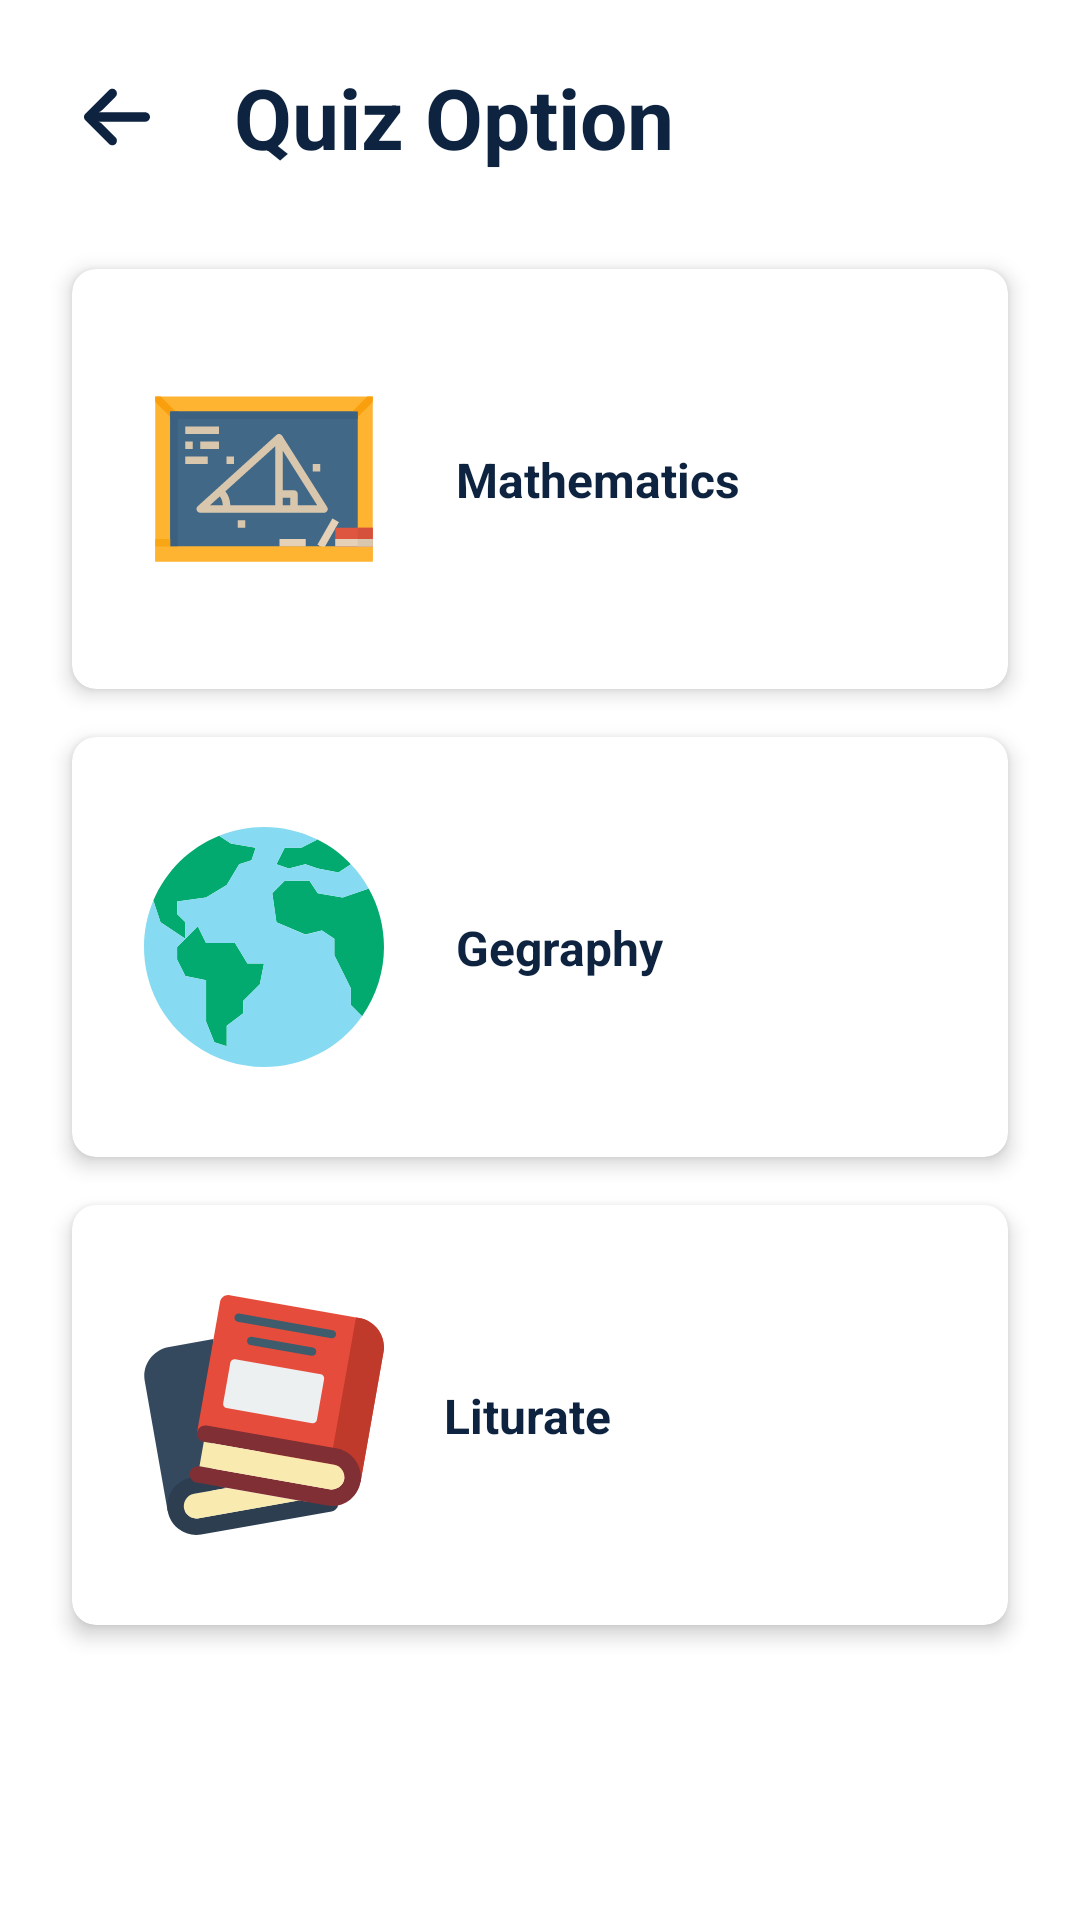

Produce the Android XML layout that renders to this screen, including the resource entries it uses.
<!-- AndroidManifest.xml: application theme Theme.QuizApp -->
<!-- res/layout/activity_quiz_option.xml -->
<?xml version="1.0" encoding="utf-8"?>
<androidx.constraintlayout.widget.ConstraintLayout xmlns:android="http://schemas.android.com/apk/res/android"
    xmlns:app="http://schemas.android.com/apk/res-auto"
    xmlns:tools="http://schemas.android.com/tools"
    android:layout_width="match_parent"
    android:layout_height="match_parent"
    tools:context=".ui.QuizOptionActivity">

    <ImageView
        android:id="@+id/imageViewQuizOption"
        android:layout_width="30dp"
        android:layout_height="30dp"
        android:layout_marginStart="24dp"
        android:layout_marginTop="24dp"
        android:background="?selectableItemBackgroundBorderless"
        android:padding="4dp"
        app:layout_constraintStart_toStartOf="parent"
        app:layout_constraintTop_toTopOf="parent"
        app:srcCompat="@drawable/arrow"
        app:tint="@color/black" />

    <TextView
        android:id="@+id/result_"
        android:layout_width="wrap_content"
        android:layout_height="wrap_content"
        android:layout_marginStart="24dp"
        android:text="Quiz Option"
        style="@style/titleTextStyle"
        app:layout_constraintBottom_toBottomOf="@+id/imageViewQuizOption"
        app:layout_constraintStart_toEndOf="@+id/imageViewQuizOption"
        app:layout_constraintTop_toTopOf="@+id/imageViewQuizOption" />

    <androidx.cardview.widget.CardView
        android:id="@+id/cvMath"
        style="@style/cardViewStyle"
        android:layout_width="match_parent"
        android:layout_height="@dimen/home_card_height"
        android:layout_marginStart="24dp"
        android:layout_marginTop="32dp"
        android:layout_marginEnd="24dp"
        app:layout_constraintEnd_toEndOf="parent"
        app:layout_constraintStart_toStartOf="parent"
        app:layout_constraintTop_toBottomOf="@+id/result_">


        <androidx.constraintlayout.widget.ConstraintLayout
            android:layout_width="match_parent"
            android:layout_height="match_parent">


            <ImageView
                android:id="@+id/imageView8"
                android:layout_width="@dimen/start_quiz_image_view_size"
                android:layout_height="@dimen/start_quiz_image_view_size"
                android:layout_marginStart="24dp"
                app:layout_constraintBottom_toBottomOf="parent"
                app:layout_constraintStart_toStartOf="parent"
                app:layout_constraintTop_toTopOf="parent"
                app:srcCompat="@drawable/blackboard" />

            <TextView
                android:id="@+id/textView3"
                android:layout_width="wrap_content"
                android:layout_height="wrap_content"
                android:layout_marginStart="24dp"
                android:text="Mathematics"
                style="@style/categoryHeadingTextStyle"
                app:layout_constraintBottom_toBottomOf="@+id/imageView8"
                app:layout_constraintStart_toEndOf="@+id/imageView8"
                app:layout_constraintTop_toTopOf="@+id/imageView8" />
        </androidx.constraintlayout.widget.ConstraintLayout>
    </androidx.cardview.widget.CardView>


    <androidx.cardview.widget.CardView
        android:id="@+id/cvGeography"
        style="@style/cardViewStyle"
        android:layout_width="0dp"
        android:layout_height="@dimen/home_card_height"
        android:layout_marginTop="16dp"
        app:layout_constraintEnd_toEndOf="@+id/cvMath"
        app:layout_constraintStart_toStartOf="@+id/cvMath"
        app:layout_constraintTop_toBottomOf="@+id/cvMath">


        <androidx.constraintlayout.widget.ConstraintLayout
            android:layout_width="match_parent"
            android:layout_height="match_parent">


            <ImageView
                android:id="@+id/imageView7"
                android:layout_width="@dimen/start_quiz_image_view_size"
                android:layout_height="@dimen/start_quiz_image_view_size"
                android:layout_marginStart="24dp"
                app:layout_constraintBottom_toBottomOf="parent"
                app:layout_constraintStart_toStartOf="parent"
                app:layout_constraintTop_toTopOf="parent"
                app:srcCompat="@drawable/worldwide" />

            <TextView
                android:id="@+id/textView6"
                android:layout_width="wrap_content"
                android:layout_height="wrap_content"
                android:layout_marginStart="24dp"
                android:text="Gegraphy"
                style="@style/categoryHeadingTextStyle"
                app:layout_constraintBottom_toBottomOf="@+id/imageView7"
                app:layout_constraintStart_toEndOf="@+id/imageView7"
                app:layout_constraintTop_toTopOf="@+id/imageView7" />
        </androidx.constraintlayout.widget.ConstraintLayout>
    </androidx.cardview.widget.CardView>

    <androidx.cardview.widget.CardView
        android:id="@+id/cvLiterature"
        style="@style/cardViewStyle"
        android:layout_width="0dp"
        android:layout_height="@dimen/home_card_height"
        android:layout_marginTop="16dp"
        app:layout_constraintEnd_toEndOf="@+id/cvGeography"
        app:layout_constraintStart_toStartOf="@+id/cvGeography"
        app:layout_constraintTop_toBottomOf="@+id/cvGeography">


        <androidx.constraintlayout.widget.ConstraintLayout
            android:layout_width="match_parent"
            android:layout_height="match_parent">


            <ImageView
                android:id="@+id/imageView9"
                android:layout_width="@dimen/start_quiz_image_view_size"
                android:layout_height="@dimen/start_quiz_image_view_size"
                android:layout_marginStart="24dp"
                app:layout_constraintBottom_toBottomOf="parent"
                app:layout_constraintStart_toStartOf="parent"
                app:layout_constraintTop_toTopOf="parent"
                app:srcCompat="@drawable/book" />

            <TextView
                android:id="@+id/textView7"
                style="@style/categoryHeadingTextStyle"
                android:layout_width="wrap_content"
                android:layout_height="wrap_content"
                android:layout_marginStart="20dp"
                android:text="Liturate"
                app:layout_constraintBottom_toBottomOf="@+id/imageView9"
                app:layout_constraintStart_toEndOf="@+id/imageView9"
                app:layout_constraintTop_toTopOf="@+id/imageView9" />
        </androidx.constraintlayout.widget.ConstraintLayout>
    </androidx.cardview.widget.CardView>


</androidx.constraintlayout.widget.ConstraintLayout>
<!-- resources referenced by this layout -->
<resources>
  <color name="black">#0D233F</color>
  <dimen name="home_card_height">140dp</dimen>
  <dimen name="start_quiz_image_view_size">80dp</dimen>
  <!-- drawable arrow (drawable-v24) -->
  <vector xmlns:android="http://schemas.android.com/apk/res/android"
      android:width="447.243dp"
      android:height="447.243dp"
      android:viewportWidth="447.243"
      android:viewportHeight="447.243">
    <path
        android:fillColor="#FF000000"
        android:pathData="M420.361,192.229c-1.83,-0.297 -3.682,-0.434 -5.535,-0.41H99.305l6.88,-3.2c6.725,-3.183 12.843,-7.515 18.08,-12.8l88.48,-88.48c11.653,-11.124 13.611,-29.019 4.64,-42.4c-10.441,-14.259 -30.464,-17.355 -44.724,-6.914c-1.152,0.844 -2.247,1.764 -3.276,2.754l-160,160C-3.119,213.269 -3.13,233.53 9.36,246.034c0.008,0.008 0.017,0.017 0.025,0.025l160,160c12.514,12.479 32.775,12.451 45.255,-0.063c0.982,-0.985 1.899,-2.033 2.745,-3.137c8.971,-13.381 7.013,-31.276 -4.64,-42.4l-88.32,-88.64c-4.695,-4.7 -10.093,-8.641 -16,-11.68l-9.6,-4.32h314.24c16.347,0.607 30.689,-10.812 33.76,-26.88C449.654,211.494 437.806,195.059 420.361,192.229z"/>
  </vector>
  <!-- drawable book: vector/xml drawable (drawable-v24, 3795 chars, omitted) -->
  <!-- drawable worldwide: vector/xml drawable (drawable-v24, 2410 chars, omitted) -->
  <style name="cardViewStyle">
          <item name="cardCornerRadius">8dp</item>
          <item name="android:foreground">?selectableItemBackground</item>
          <item name="cardElevation">4dp</item>
          <item name="cardBackgroundColor">@color/white</item>
      </style>
  <style name="categoryHeadingTextStyle">
          <item name="android:textColor">@color/black</item>
          <item name="android:textSize">16sp</item>
          <item name="android:textStyle">bold</item>
      </style>
  <style name="titleTextStyle">
          <item name="android:textSize">28sp</item>
          <item name="android:textColor">@color/black</item>
          <item name="android:textStyle">bold</item>
      </style>
  <style name="Theme.QuizApp" parent="Theme.MaterialComponents.DayNight.NoActionBar">
          
          <item name="colorPrimary">@color/blue_med</item>
          <item name="windowSplashScreenAnimatedIcon">@drawable/splash_image</item>
          <item name="windowSplashScreenBackground">@color/white</item>
          <item name="windowSplashScreenIconBackgroundColor">@color/white</item>
          <item name="android:windowSplashScreenAnimationDuration" tools:ignore="NewApi">1000</item>
          <item name="colorPrimaryVariant">@color/blue_med</item>
          <item name="colorOnPrimary">@color/white</item>
          
          <item name="android:statusBarColor" tools:targetApi="l">?attr/colorPrimaryVariant</item>
          
  
          <item name="textInputStyle">@style/editTextLayoutStyle</item>
  
      </style>
  <color name="white">#FFFFFFFF</color>
  <color name="blue_med">#03A9F4</color>
  <!-- drawable splash_image (drawable-v24) -->
  <?xml version="1.0" encoding="utf-8"?>
  <layer-list xmlns:android="http://schemas.android.com/apk/res/android">
  
      <item android:drawable="@color/white"/>
  
      <item android:drawable="@drawable/choose"
          android:gravity="center"
          android:width="200dp"
  
          android:height="200dp"/>
  
  </layer-list>
  <style name="editTextLayoutStyle" parent="Widget.MaterialComponents.TextInputLayout.FilledBox">
          <item name="boxStrokeWidth">0dp</item>
          <item name="boxStrokeWidthFocused">0dp</item>
          <item name="boxBackgroundColor">@color/edit_text_bg</item>
          <item name="boxCornerRadiusTopStart">@dimen/edit_text_corner_radius</item>
          <item name="boxCornerRadiusTopEnd">@dimen/edit_text_corner_radius</item>
          <item name="boxCornerRadiusBottomStart">@dimen/edit_text_corner_radius</item>
          <item name="boxCornerRadiusBottomEnd">@dimen/edit_text_corner_radius</item>
      </style>
  <!-- drawable choose: png bitmap (drawable-v24, 22609 bytes) -->
  <color name="edit_text_bg">#F2F3F7</color>
  <dimen name="edit_text_corner_radius">12dp</dimen>
</resources>
